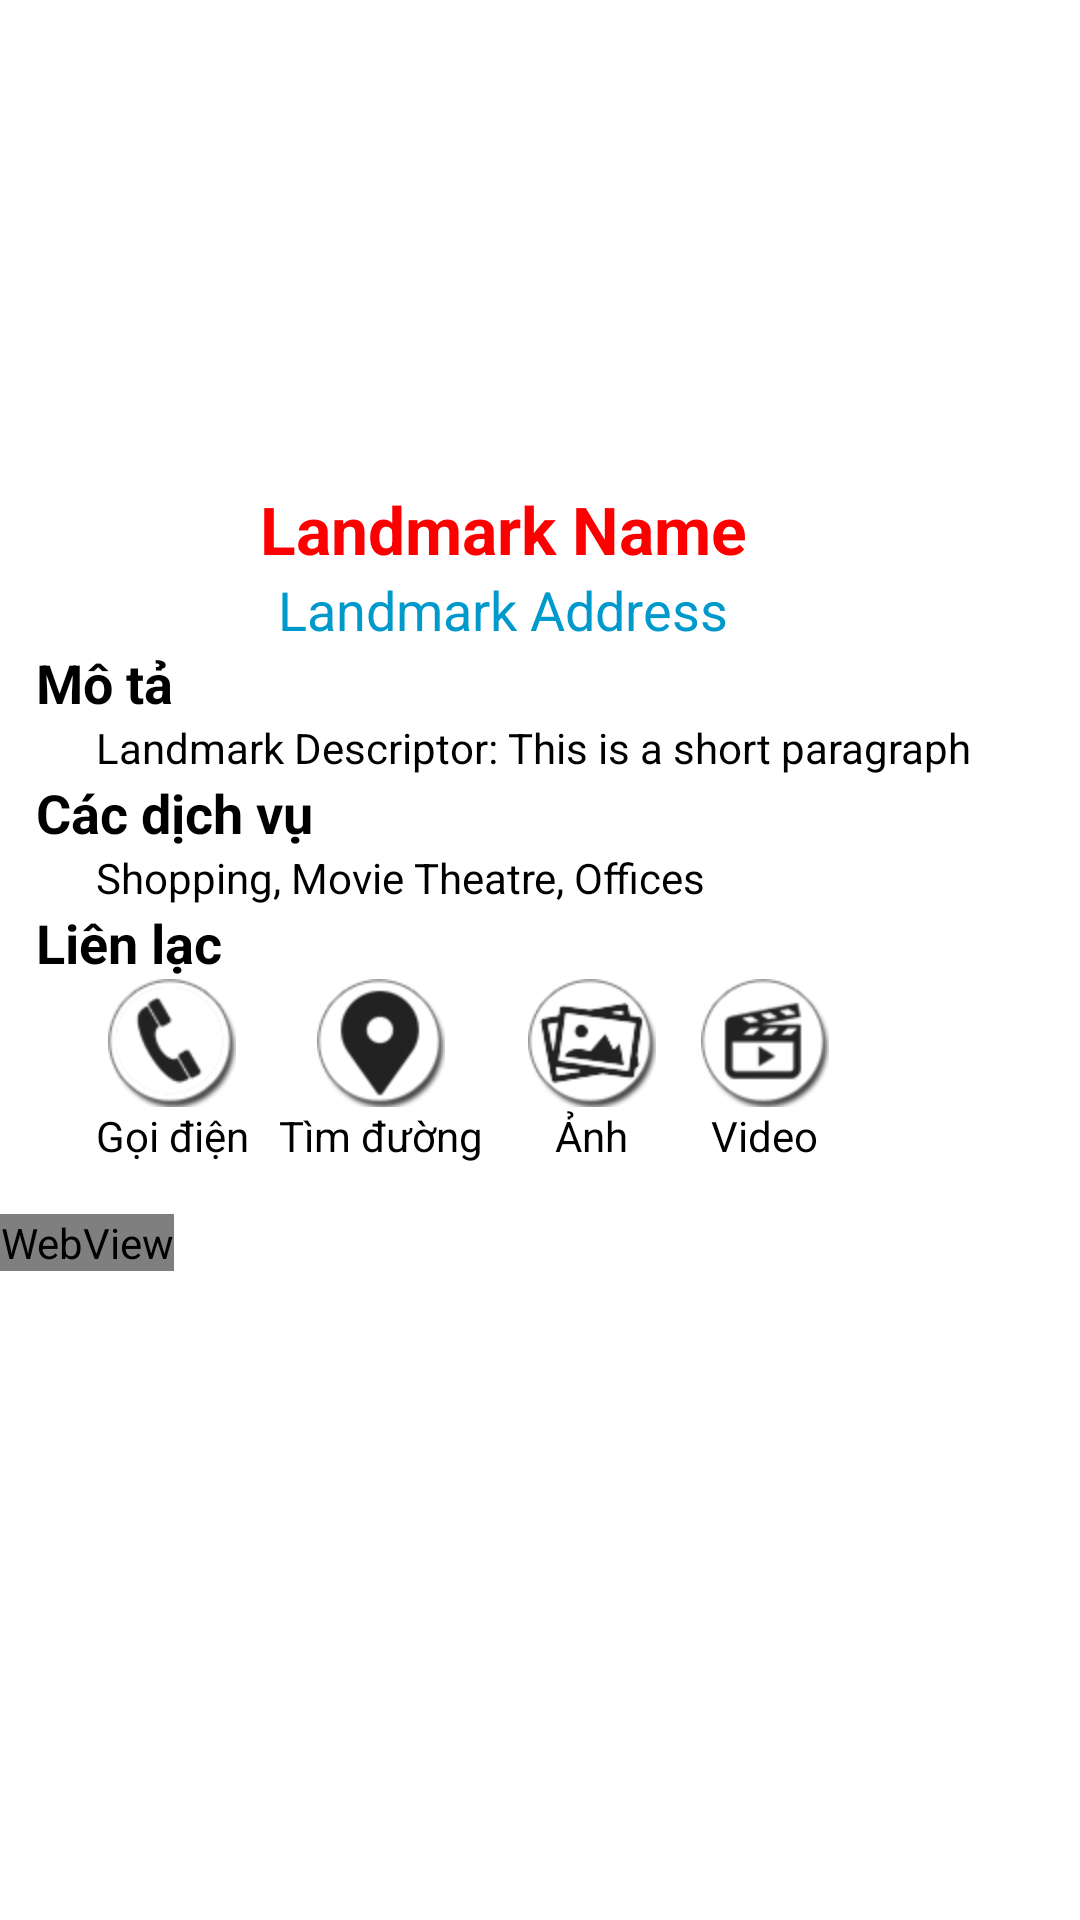

Layout XML and referenced resources for this Android screen:
<!-- AndroidManifest.xml: application theme android:Theme.Black.NoTitleBar -->
<!-- res/layout/landmark_detail.xml -->
<?xml version="1.0" encoding="utf-8"?>

<ScrollView xmlns:android="http://schemas.android.com/apk/res/android"
            android:layout_width="fill_parent"
            android:layout_height="fill_parent"
            android:overScrollMode="always"
            android:isScrollContainer="true"
            android:scrollbarAlwaysDrawVerticalTrack="true"
            android:scrollbarStyle="outsideInset"
            android:scrollbars="vertical"
            android:background="#ffffff">

    <LinearLayout xmlns:android="http://schemas.android.com/apk/res/android"
                  android:orientation="vertical"
                  android:layout_width="wrap_content"
                  android:layout_height="wrap_content"
                  android:background="#ffffff">

        <LinearLayout
                android:orientation="vertical"
                android:layout_width="wrap_content"
                android:layout_height="wrap_content"
                android:layout_gravity="left|center_vertical"
                android:paddingLeft="6px"
                android:paddingTop="5px"
                android:paddingRight="5px"
                android:paddingBottom="5px"
                android:layout_margin="5dp">

            <ImageView
                    android:layout_width="fill_parent"
                    android:layout_height="150dp"
                    android:id="@+id/landmark_thumbnail"
                    android:layout_gravity="left|center_vertical"
                    />

            <LinearLayout
                    android:orientation="vertical"
                    android:layout_width="fill_parent"
                    android:layout_height="wrap_content"
                    android:layout_gravity="left|center_vertical"
                    android:layout_margin="5dp">

                <TextView
                        android:layout_width="wrap_content"
                        android:layout_height="wrap_content"
                        android:textAppearance="?android:attr/textAppearanceLarge"
                        android:text="Landmark Name"
                        android:id="@+id/landmark_name"
                        android:layout_gravity="center"
                        android:textStyle="bold"
                        android:textColor="#fc0000"
                        />

                <TextView
                        android:layout_width="wrap_content"
                        android:layout_height="wrap_content"
                        android:textAppearance="?android:attr/textAppearanceMedium"
                        android:text="Landmark Address"
                        android:id="@+id/landmark_address"
                        android:layout_gravity="center"
                        android:textColor="#0099cc"
                        />

                <TextView
                        android:layout_width="wrap_content"
                        android:layout_height="wrap_content"
                        android:text="Mô tả"
                        android:textAppearance="?android:attr/textAppearanceMedium"
                        android:layout_gravity="left|center_vertical"
                        android:textStyle="bold"
                        android:textColor="#000000"/>

                <TextView
                        android:layout_width="wrap_content"
                        android:layout_height="wrap_content"
                        android:text="Landmark Descriptor: This is a short paragraph"
                        android:id="@+id/landmark_description"
                        android:layout_gravity="left|center_vertical"
                        android:layout_marginLeft="20dp"
                        android:textColor="#000000"/>

                <TextView
                        android:layout_width="wrap_content"
                        android:layout_height="wrap_content"
                        android:text="Các dịch vụ"
                        android:textAppearance="?android:attr/textAppearanceMedium"
                        android:layout_gravity="left|center_vertical"
                        android:textStyle="bold"
                        android:textColor="#000000"/>

                <TextView
                        android:layout_width="wrap_content"
                        android:layout_height="wrap_content"
                        android:text="Shopping, Movie Theatre, Offices"
                        android:id="@+id/landmark_services"
                        android:layout_gravity="left|center_vertical"
                        android:layout_marginLeft="20dp"
                        android:textColor="#000000"/>

                <TextView
                        android:layout_width="wrap_content"
                        android:layout_height="wrap_content"
                        android:text="Liên lạc"
                        android:textAppearance="?android:attr/textAppearanceMedium"
                        android:layout_gravity="left|center_vertical"
                        android:textStyle="bold"
                        android:textColor="#000000"/>

                <LinearLayout
                        android:layout_width="wrap_content"
                        android:layout_height="wrap_content"
                        android:layout_gravity="left|center_vertical"
                        android:layout_marginLeft="20dp">

                    <LinearLayout
                            android:orientation="vertical"
                            android:layout_width="wrap_content"
                            android:layout_height="wrap_content"
                            android:layout_gravity="left"
                            android:layout_marginRight="5dp">

                        <ImageButton
                                android:layout_width="wrap_content"
                                android:layout_height="wrap_content"
                                android:id="@+id/btn_call"
                                android:layout_gravity="center_horizontal|top"
                                android:background="@drawable/call"
                                android:clickable="true"/>

                        <TextView
                                android:layout_width="wrap_content"
                                android:layout_height="wrap_content"
                                android:text="Gọi điện"
                                android:gravity="center_horizontal"
                                android:textColor="#000000"
                                android:layout_gravity="center_horizontal"/>
                    </LinearLayout>

                    <LinearLayout
                            android:orientation="vertical"
                            android:layout_width="wrap_content"
                            android:layout_height="wrap_content"
                            android:layout_gravity="left"
                            android:layout_marginRight="5dp"
                            android:layout_marginLeft="5dp">

                        <ImageButton
                                android:layout_width="wrap_content"
                                android:layout_height="wrap_content"
                                android:id="@+id/btn_map"
                                android:layout_gravity="center_horizontal|top"
                                android:background="@drawable/map"
                                android:layout_marginRight="5dp"
                                android:layout_marginLeft="5dp"
                                android:clickable="true"/>

                        <TextView
                                android:layout_width="wrap_content"
                                android:layout_height="wrap_content"
                                android:text="Tìm đường"
                                android:gravity="center_horizontal"
                                android:textColor="#000000"
                                android:layout_gravity="center_horizontal"/>
                    </LinearLayout>

                    <LinearLayout
                            android:orientation="vertical"
                            android:layout_width="wrap_content"
                            android:layout_height="wrap_content"
                            android:layout_gravity="left"
                            android:layout_marginLeft="5dp">

                        <ImageButton
                                android:layout_width="wrap_content"
                                android:layout_height="wrap_content"
                                android:id="@+id/btn_photos"
                                android:layout_gravity="center_horizontal|top"
                                android:background="@drawable/photos"
                                android:layout_marginLeft="5dp"
                                android:layout_marginRight="5dp"
                                android:clickable="true"/>

                        <TextView
                                android:layout_width="wrap_content"
                                android:layout_height="wrap_content"
                                android:text="Ảnh"
                                android:gravity="center_horizontal"
                                android:textColor="#000000"
                                android:layout_gravity="center_horizontal"/>
                    </LinearLayout>

                    <LinearLayout
                            android:orientation="vertical"
                            android:layout_width="wrap_content"
                            android:layout_height="wrap_content"
                            android:layout_gravity="left"
                            android:layout_marginRight="5dp"
                            android:layout_marginLeft="5dp"
                            android:clickable="true">

                        <ImageButton
                                android:layout_width="wrap_content"
                                android:layout_height="wrap_content"
                                android:id="@+id/btn_video"
                                android:layout_gravity="center_horizontal|top"
                                android:background="@drawable/video"
                                android:layout_marginLeft="5dp"
                                android:layout_marginRight="5dp"/>

                        <TextView
                                android:layout_width="wrap_content"
                                android:layout_height="wrap_content"
                                android:text="Video"
                                android:gravity="center_horizontal"
                                android:textColor="#000000"
                                android:layout_gravity="center_horizontal"/>
                    </LinearLayout>

                </LinearLayout>
            </LinearLayout>
        </LinearLayout>

        <WebView
                android:layout_width="wrap_content"
                android:layout_height="wrap_content"
                android:id="@+id/landmark_webview"
                android:layout_gravity="left|center_vertical"
                android:layout_marginLeft="0dp"
                android:layout_marginRight="0dp"
                android:layout_marginTop="5dp"/>
    </LinearLayout>
</ScrollView>
<!-- resources referenced by this layout -->
<resources>
  <!-- drawable call: png bitmap (drawable-hdpi, 2794 bytes) -->
  <!-- drawable map: png bitmap (drawable-hdpi, 2637 bytes) -->
  <!-- drawable photos: png bitmap (drawable-hdpi, 2829 bytes) -->
  <!-- drawable video: png bitmap (drawable-hdpi, 2487 bytes) -->
</resources>
